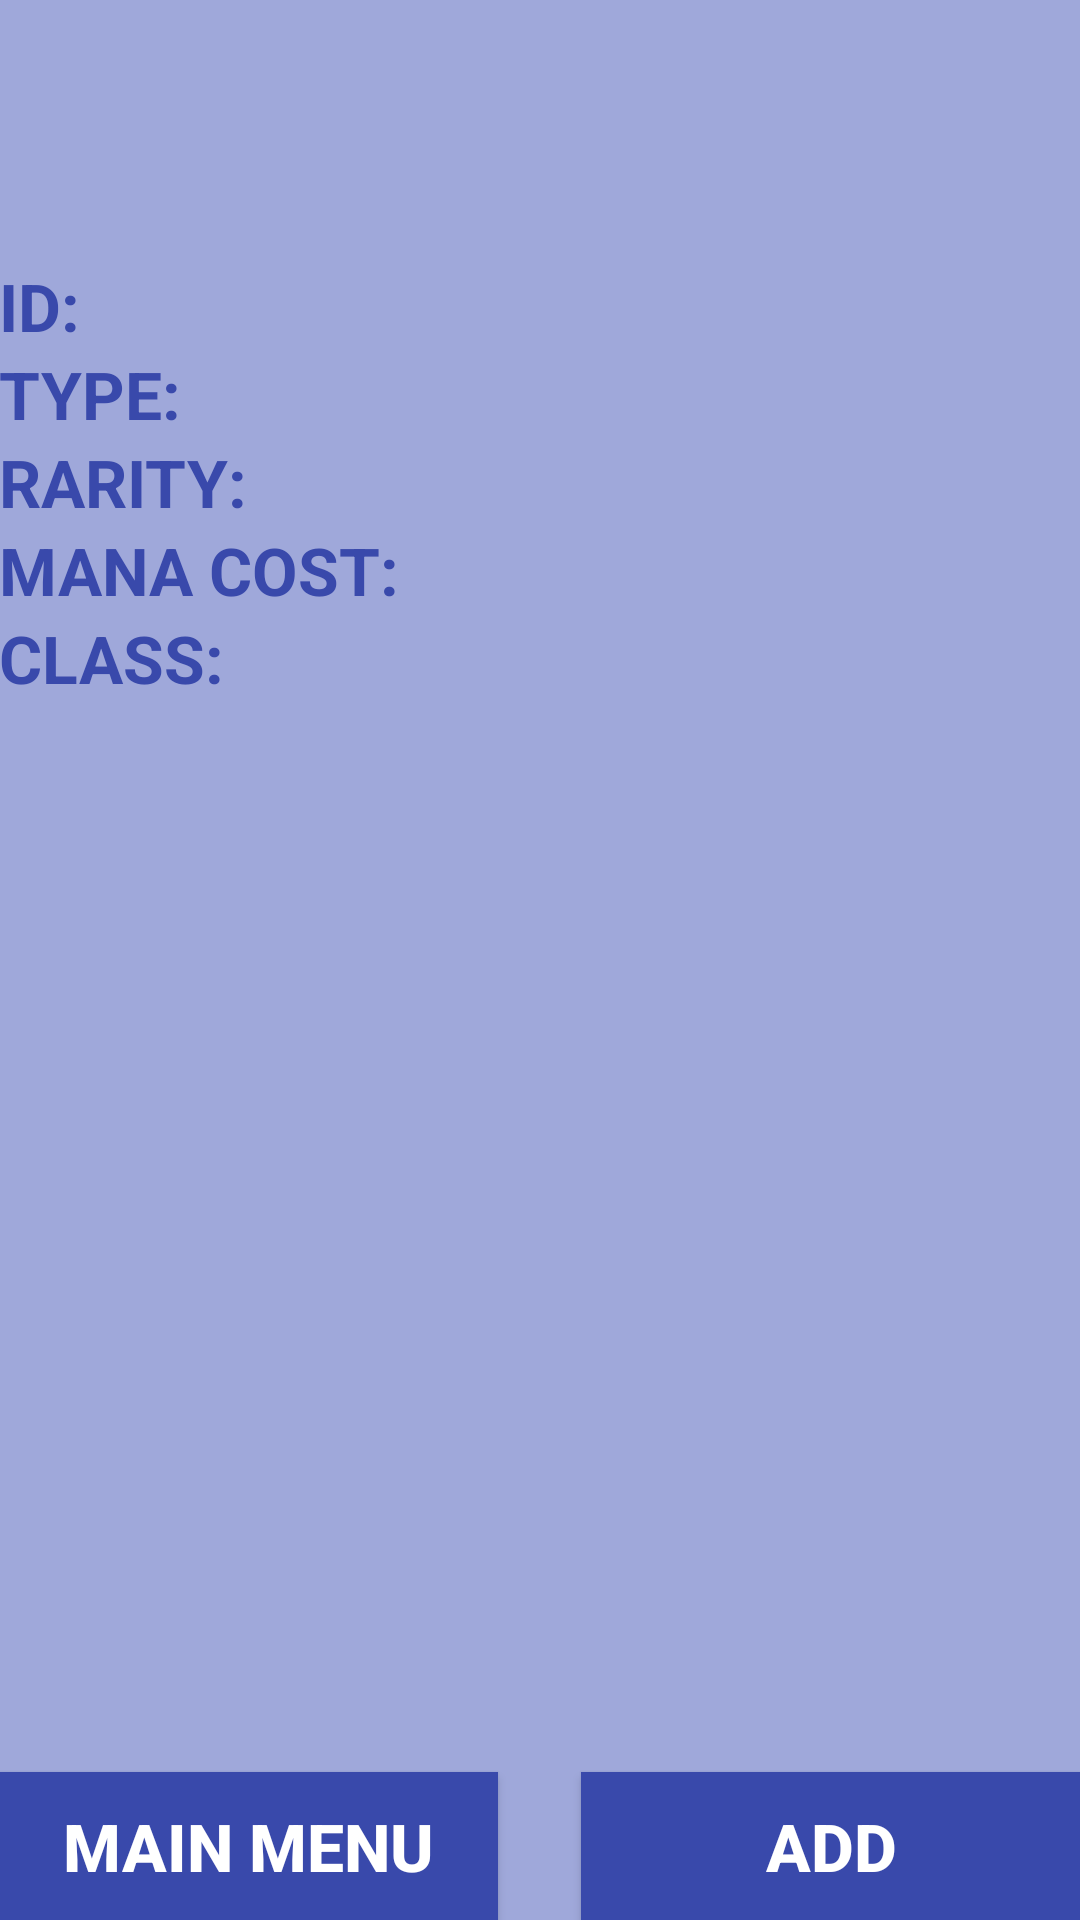

Write the Android layout XML for this screen, with the resource values it uses.
<!-- AndroidManifest.xml: application theme AppTheme -->
<!-- res/layout/activity_card_presentation.xml -->
<?xml version="1.0" encoding="utf-8"?>
<LinearLayout xmlns:android="http://schemas.android.com/apk/res/android"
    xmlns:tools="http://schemas.android.com/tools"
    android:layout_width="match_parent"
    android:layout_height="match_parent"
    android:orientation="vertical"
    android:paddingBottom="@dimen/activity_vertical_margin"
    android:paddingLeft="@dimen/activity_horizontal_margin"
    android:paddingRight="@dimen/activity_horizontal_margin"
    android:paddingTop="@dimen/activity_vertical_margin"
    android:background="@color/lightIndigo"
    tools:context="com.example.valverde.hearthstonecardsapp.CardPresentationActivity">

   <TextView android:id="@+id/cardNameField"
       style="@style/labelText"
       android:layout_marginTop="30dp"
       android:layout_gravity="center"
       android:layout_width="wrap_content"
       android:layout_height="wrap_content" />

    <LinearLayout
        android:layout_marginTop="20dp"
        android:orientation="horizontal"
        android:layout_width="match_parent"
        android:layout_height="wrap_content">

        <TextView android:text="@string/cardIdField"
            style="@style/tinyLabelText"
            android:layout_weight="40"
            android:layout_width="0dp"
            android:layout_height="wrap_content" />

        <TextView android:id="@+id/cardIdField"
            style="@style/tinyLabelText"
            android:layout_weight="50"
            android:layout_width="0dp"
            android:layout_height="wrap_content" />
    </LinearLayout>


    <LinearLayout
        android:orientation="horizontal"
        android:layout_width="match_parent"
        android:layout_height="wrap_content">

        <TextView android:text="@string/cardTypeField"
            style="@style/tinyLabelText"
            android:layout_weight="40"
            android:layout_width="0dp"
            android:layout_height="wrap_content" />

        <TextView android:id="@+id/cardTypeField"
            style="@style/tinyLabelText"
            android:layout_weight="50"
            android:layout_width="0dp"
            android:layout_height="wrap_content" />
    </LinearLayout>


    <LinearLayout
        android:orientation="horizontal"
        android:layout_width="match_parent"
        android:layout_height="wrap_content">

        <TextView android:text="@string/cardRarityField"
            style="@style/tinyLabelText"
            android:layout_weight="40"
            android:layout_width="0dp"
            android:layout_height="wrap_content" />

        <TextView android:id="@+id/cardRarityField"
            style="@style/tinyLabelText"
            android:layout_weight="50"
            android:layout_width="0dp"
            android:layout_height="wrap_content" />
    </LinearLayout>


    <LinearLayout
        android:orientation="horizontal"
        android:layout_width="match_parent"
        android:layout_height="wrap_content">

        <TextView android:text="@string/cardManaCostField"
            style="@style/tinyLabelText"
            android:layout_weight="40"
            android:layout_width="0dp"
            android:layout_height="wrap_content" />

        <TextView android:id="@+id/cardManaCostField"
            style="@style/tinyLabelText"
            android:layout_weight="50"
            android:layout_width="0dp"
            android:layout_height="wrap_content" />
    </LinearLayout>


    <LinearLayout
        android:orientation="horizontal"
        android:layout_width="match_parent"
        android:layout_height="wrap_content">

        <TextView android:text="@string/cardClassField"
            style="@style/tinyLabelText"
            android:layout_weight="40"
            android:layout_width="0dp"
            android:layout_height="wrap_content" />

        <TextView android:id="@+id/cardClassField"
            style="@style/tinyLabelText"
            android:layout_weight="50"
            android:layout_width="0dp"
            android:layout_height="wrap_content" />
    </LinearLayout>


    <LinearLayout
        android:gravity="bottom"
        android:layout_width="match_parent"
        android:layout_height="wrap_content">

        <Button android:id="@+id/backToMainMemuButton"
            style="@style/mainMenuButtonStyle"
            android:text="@string/backToMainMenu"
            android:layout_weight="30"
            android:layout_width="0dp"
            android:layout_height="wrap_content" />

        <View android:layout_weight="5"
            android:layout_width="0dp"
            android:layout_height="wrap_content"/>

        <Button android:id="@+id/addToFavoriteButton"
            style="@style/mainMenuButtonStyle"
            android:text="@string/addToFavorites"
            android:layout_weight="30"
            android:layout_width="0dp"
            android:layout_height="wrap_content" />
    </LinearLayout>
</LinearLayout>
<!-- resources referenced by this layout -->
<resources>
  <color name="lightIndigo">#9FA8DA</color>
  <string name="addToFavorites">ADD</string>
  <string name="backToMainMenu">MAIN MENU</string>
  <string name="cardClassField">CLASS:</string>
  <string name="cardIdField">ID:</string>
  <string name="cardManaCostField">MANA COST:</string>
  <string name="cardRarityField">RARITY:</string>
  <string name="cardTypeField">TYPE:</string>
  <style name="labelText" parent="@android:style/TextAppearance.Medium">
          <item name="android:textStyle">bold</item>
          <item name="android:textColor">@color/indigo</item>
          <item name="android:textSize">28sp</item>
      </style>
  <style name="mainMenuButtonStyle" parent="@android:style/TextAppearance.Medium">
          <item name="android:textStyle">bold</item>
          <item name="android:textColor">@color/white</item>
          <item name="android:textSize">22sp</item>
          <item name="android:background">@color/indigo</item>
          <item name="android:padding">10dp</item>
      </style>
  <style name="tinyLabelText" parent="@android:style/TextAppearance.Medium">
          <item name="android:textStyle">bold</item>
          <item name="android:textColor">@color/indigo</item>
          <item name="android:textSize">22sp</item>
      </style>
  <style name="AppTheme" parent="Theme.AppCompat.Light.DarkActionBar">
          
          <item name="colorPrimary">@color/colorPrimary</item>
          <item name="colorPrimaryDark">@color/colorPrimaryDark</item>
          <item name="colorAccent">@color/colorAccent</item>
      </style>
  <color name="indigo">#3949AB</color>
  <color name="white">#FFF</color>
  <color name="colorPrimary">#3F51B5</color>
  <color name="colorPrimaryDark">#303F9F</color>
  <color name="colorAccent">#FF4081</color>
</resources>
